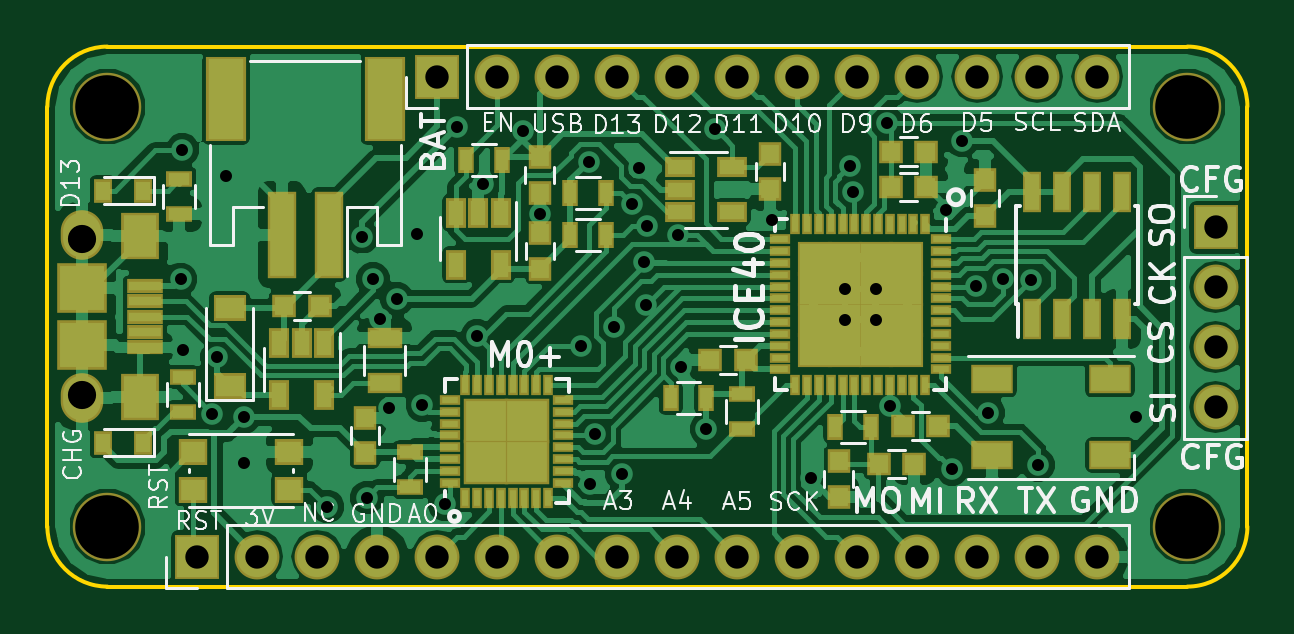
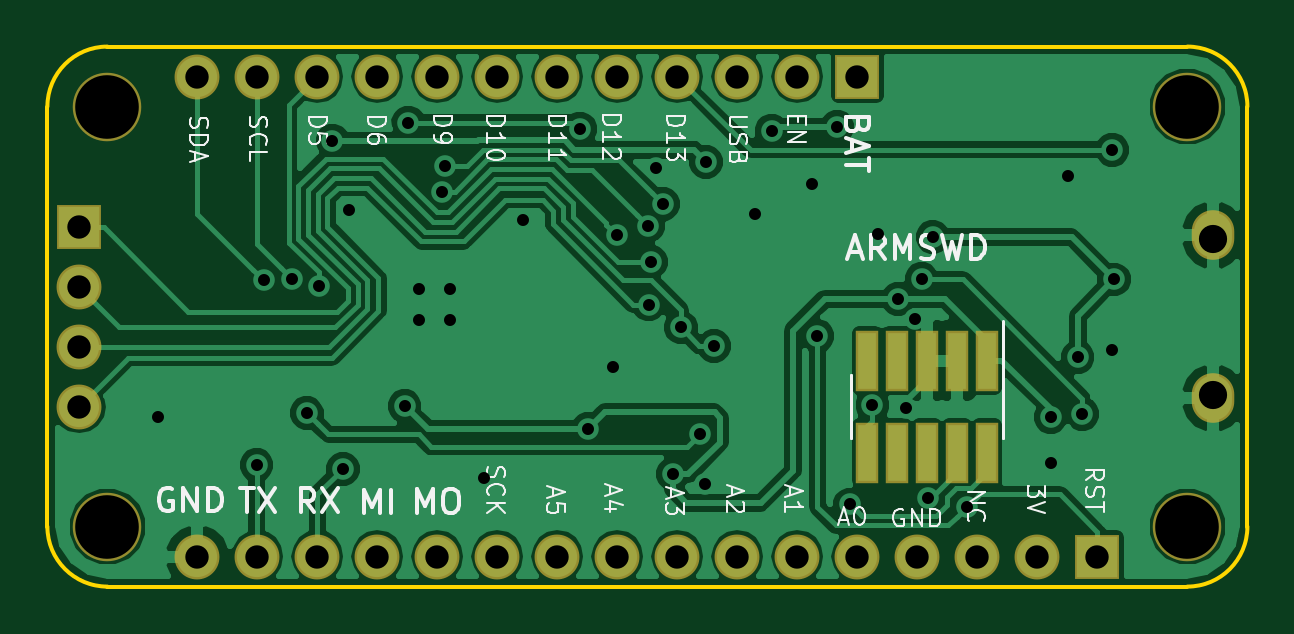
Circuit board: 11 layer files. Board 50.8 x 22.9 mm.
- bottom_copper: feather_ice40-B.Cu.gbr (62347 bytes)
- bottom_mask: feather_ice40-B.Mask.gbr (1946 bytes)
- paste: feather_ice40-B.Paste.gbr (858 bytes)
- bottom_silk: feather_ice40-B.SilkS.gbr (20947 bytes)
- outline: feather_ice40-Edge.Cuts.gbr (1052 bytes)
- top_copper: feather_ice40-F.Cu.gbr (121683 bytes)
- top_mask: feather_ice40-F.Mask.gbr (7259 bytes)
- paste: feather_ice40-F.Paste.gbr (6171 bytes)
- top_silk: feather_ice40-F.SilkS.gbr (33750 bytes)
- drill: feather_ice40-NPTH.drl (271 bytes)
- drill: feather_ice40-PTH.drl (1513 bytes)

=== bottom_copper: feather_ice40-B.Cu.gbr (62347 bytes, source omitted) ===
=== bottom_mask: feather_ice40-B.Mask.gbr ===
G04 #@! TF.GenerationSoftware,KiCad,Pcbnew,(2017-09-09 revision 8c7175b)-master*
G04 #@! TF.CreationDate,2017-09-11T12:48:41-07:00*
G04 #@! TF.ProjectId,feather_ice40,666561746865725F69636534302E6B69,rev?*
G04 #@! TF.SameCoordinates,Original*
G04 #@! TF.FileFunction,Soldermask,Bot*
G04 #@! TF.FilePolarity,Negative*
%FSLAX46Y46*%
G04 Gerber Fmt 4.6, Leading zero omitted, Abs format (unit mm)*
G04 Created by KiCad (PCBNEW (2017-09-09 revision 8c7175b)-master) date Monday, September 11, 2017 'PMt' 12:48:41 PM*
%MOMM*%
%LPD*%
G01*
G04 APERTURE LIST*
%ADD10O,1.900000X1.900000*%
%ADD11R,1.900000X1.900000*%
%ADD12R,0.950000X2.600000*%
%ADD13C,2.900000*%
%ADD14O,1.800000X2.100000*%
G04 APERTURE END LIST*
D10*
X140898880Y-76230480D03*
X140898880Y-73690480D03*
X140898880Y-71150480D03*
D11*
X140898880Y-68610480D03*
X97790000Y-82550000D03*
D10*
X100330000Y-82550000D03*
X102870000Y-82550000D03*
X105410000Y-82550000D03*
X107950000Y-82550000D03*
X110490000Y-82550000D03*
X113030000Y-82550000D03*
X115570000Y-82550000D03*
X118110000Y-82550000D03*
X120650000Y-82550000D03*
X123190000Y-82550000D03*
X125730000Y-82550000D03*
X128270000Y-82550000D03*
X130810000Y-82550000D03*
X133350000Y-82550000D03*
X135890000Y-82550000D03*
D11*
X107950000Y-62230000D03*
D10*
X110490000Y-62230000D03*
X113030000Y-62230000D03*
X115570000Y-62230000D03*
X118110000Y-62230000D03*
X120650000Y-62230000D03*
X123190000Y-62230000D03*
X125730000Y-62230000D03*
X128270000Y-62230000D03*
X130810000Y-62230000D03*
X133350000Y-62230000D03*
X135890000Y-62230000D03*
D12*
X102463600Y-74250000D03*
X102463600Y-78150000D03*
X103733600Y-74250000D03*
X103733600Y-78150000D03*
X105003600Y-74250000D03*
X105003600Y-78150000D03*
X106273600Y-74250000D03*
X106273600Y-78150000D03*
X107543600Y-74250000D03*
X107543600Y-78150000D03*
D13*
X139700000Y-81280000D03*
X139700000Y-63500000D03*
X93980000Y-81280000D03*
X93980000Y-63500000D03*
D14*
X92892500Y-68940000D03*
X92892500Y-75840000D03*
M02*

=== paste: feather_ice40-B.Paste.gbr ===
G04 #@! TF.GenerationSoftware,KiCad,Pcbnew,(2017-09-09 revision 8c7175b)-master*
G04 #@! TF.CreationDate,2017-09-11T12:48:41-07:00*
G04 #@! TF.ProjectId,feather_ice40,666561746865725F69636534302E6B69,rev?*
G04 #@! TF.SameCoordinates,Original*
G04 #@! TF.FileFunction,Paste,Bot*
G04 #@! TF.FilePolarity,Positive*
%FSLAX46Y46*%
G04 Gerber Fmt 4.6, Leading zero omitted, Abs format (unit mm)*
G04 Created by KiCad (PCBNEW (2017-09-09 revision 8c7175b)-master) date Monday, September 11, 2017 'PMt' 12:48:41 PM*
%MOMM*%
%LPD*%
G01*
G04 APERTURE LIST*
%ADD10R,0.750000X2.400000*%
G04 APERTURE END LIST*
D10*
X102463600Y-74250000D03*
X102463600Y-78150000D03*
X103733600Y-74250000D03*
X103733600Y-78150000D03*
X105003600Y-74250000D03*
X105003600Y-78150000D03*
X106273600Y-74250000D03*
X106273600Y-78150000D03*
X107543600Y-74250000D03*
X107543600Y-78150000D03*
M02*

=== bottom_silk: feather_ice40-B.SilkS.gbr (20947 bytes, source omitted) ===
=== outline: feather_ice40-Edge.Cuts.gbr ===
G04 #@! TF.GenerationSoftware,KiCad,Pcbnew,(2017-09-09 revision 8c7175b)-master*
G04 #@! TF.CreationDate,2017-09-11T12:48:41-07:00*
G04 #@! TF.ProjectId,feather_ice40,666561746865725F69636534302E6B69,rev?*
G04 #@! TF.SameCoordinates,Original*
G04 #@! TF.FileFunction,Profile,NP*
%FSLAX46Y46*%
G04 Gerber Fmt 4.6, Leading zero omitted, Abs format (unit mm)*
G04 Created by KiCad (PCBNEW (2017-09-09 revision 8c7175b)-master) date Monday, September 11, 2017 'PMt' 12:48:41 PM*
%MOMM*%
%LPD*%
G01*
G04 APERTURE LIST*
%ADD10C,0.150000*%
G04 APERTURE END LIST*
D10*
X142240000Y-81280000D02*
G75*
G02X139700000Y-83820000I-2540000J0D01*
G01*
X139700000Y-60960000D02*
G75*
G02X142240000Y-63500000I0J-2540000D01*
G01*
X93980000Y-83820000D02*
G75*
G02X91440000Y-81280000I0J2540000D01*
G01*
X91440000Y-63500000D02*
G75*
G02X93980000Y-60960000I2540000J0D01*
G01*
X91440000Y-81280000D02*
X91440000Y-63500000D01*
X139700000Y-83820000D02*
X93980000Y-83820000D01*
X142240000Y-63500000D02*
X142240000Y-81280000D01*
X93980000Y-60960000D02*
X139700000Y-60960000D01*
M02*

=== top_copper: feather_ice40-F.Cu.gbr (121683 bytes, source omitted) ===
=== top_mask: feather_ice40-F.Mask.gbr (7259 bytes, source omitted) ===
=== paste: feather_ice40-F.Paste.gbr ===
G04 #@! TF.GenerationSoftware,KiCad,Pcbnew,(2017-09-09 revision 8c7175b)-master*
G04 #@! TF.CreationDate,2017-09-11T12:48:41-07:00*
G04 #@! TF.ProjectId,feather_ice40,666561746865725F69636534302E6B69,rev?*
G04 #@! TF.SameCoordinates,Original*
G04 #@! TF.FileFunction,Paste,Top*
G04 #@! TF.FilePolarity,Positive*
%FSLAX46Y46*%
G04 Gerber Fmt 4.6, Leading zero omitted, Abs format (unit mm)*
G04 Created by KiCad (PCBNEW (2017-09-09 revision 8c7175b)-master) date Monday, September 11, 2017 'PMt' 12:48:41 PM*
%MOMM*%
%LPD*%
G01*
G04 APERTURE LIST*
%ADD10R,1.000000X0.900000*%
%ADD11R,1.600000X1.000000*%
%ADD12R,0.600000X1.550000*%
%ADD13R,0.500000X0.900000*%
%ADD14R,0.900000X0.500000*%
%ADD15R,0.750000X0.800000*%
%ADD16R,0.800000X0.750000*%
%ADD17R,0.772500X0.772500*%
%ADD18R,0.700000X0.250000*%
%ADD19R,0.250000X0.700000*%
%ADD20R,1.300000X0.700000*%
%ADD21R,0.650000X1.060000*%
%ADD22R,1.060000X0.650000*%
%ADD23R,0.600000X0.800000*%
%ADD24R,1.400000X1.800000*%
%ADD25R,1.350000X0.400000*%
%ADD26R,1.900000X1.900000*%
%ADD27R,1.500000X3.400000*%
%ADD28R,1.000000X3.500000*%
%ADD29R,1.200000X0.900000*%
%ADD30R,1.035000X1.035000*%
G04 APERTURE END LIST*
D10*
X101684040Y-79712720D03*
X101684040Y-78112720D03*
X97584040Y-79712720D03*
X97584040Y-78112720D03*
D11*
X131424040Y-75049580D03*
X131424040Y-78249580D03*
X136424040Y-75049580D03*
X136424040Y-78249580D03*
D12*
X133134100Y-67094120D03*
X134404100Y-67094120D03*
X135674100Y-67094120D03*
X136944100Y-67094120D03*
X136944100Y-72494120D03*
X135674100Y-72494120D03*
X134404100Y-72494120D03*
X133134100Y-72494120D03*
D13*
X115075400Y-68943220D03*
X113575400Y-68943220D03*
X119324820Y-75839320D03*
X117824820Y-75839320D03*
D14*
X120835420Y-77163360D03*
X120835420Y-75663360D03*
D15*
X131127500Y-68110800D03*
X131127500Y-66610800D03*
D16*
X119503760Y-74236580D03*
X121003760Y-74236580D03*
X129154620Y-77012800D03*
X127654620Y-77012800D03*
D15*
X124934980Y-78518320D03*
X124934980Y-80018320D03*
D16*
X128141160Y-78638400D03*
X126641160Y-78638400D03*
X127151700Y-66903600D03*
X128651700Y-66903600D03*
X128651700Y-65402460D03*
X127151700Y-65402460D03*
D17*
X127785710Y-69940590D03*
X126498210Y-69940590D03*
X125210710Y-69940590D03*
X123923210Y-69940590D03*
X127785710Y-71228090D03*
X126498210Y-71228090D03*
X125210710Y-71228090D03*
X123923210Y-71228090D03*
X127785710Y-72515590D03*
X126498210Y-72515590D03*
X125210710Y-72515590D03*
X123923210Y-72515590D03*
X127785710Y-73803090D03*
X126498210Y-73803090D03*
X125210710Y-73803090D03*
X123923210Y-73803090D03*
D18*
X129254460Y-69121840D03*
X129254460Y-69621840D03*
X129254460Y-70121840D03*
X129254460Y-70621840D03*
X129254460Y-71121840D03*
X129254460Y-71621840D03*
X129254460Y-72121840D03*
X129254460Y-72621840D03*
X129254460Y-73121840D03*
X129254460Y-73621840D03*
X129254460Y-74121840D03*
X129254460Y-74621840D03*
D19*
X128604460Y-75271840D03*
X128104460Y-75271840D03*
X127604460Y-75271840D03*
X127104460Y-75271840D03*
X126604460Y-75271840D03*
X126104460Y-75271840D03*
X125604460Y-75271840D03*
X125104460Y-75271840D03*
X124604460Y-75271840D03*
X124104460Y-75271840D03*
X123604460Y-75271840D03*
X123104460Y-75271840D03*
D18*
X122454460Y-74621840D03*
X122454460Y-74121840D03*
X122454460Y-73621840D03*
X122454460Y-73121840D03*
X122454460Y-72621840D03*
X122454460Y-72121840D03*
X122454460Y-71621840D03*
X122454460Y-71121840D03*
X122454460Y-70621840D03*
X122454460Y-70121840D03*
X122454460Y-69621840D03*
X122454460Y-69121840D03*
D19*
X123104460Y-68471840D03*
X123604460Y-68471840D03*
X124104460Y-68471840D03*
X124604460Y-68471840D03*
X125104460Y-68471840D03*
X125604460Y-68471840D03*
X126104460Y-68471840D03*
X126604460Y-68471840D03*
X127104460Y-68471840D03*
X127604460Y-68471840D03*
X128104460Y-68471840D03*
X128604460Y-68471840D03*
D13*
X113575400Y-67157600D03*
X115075400Y-67157600D03*
X124789500Y-77048360D03*
X126289500Y-77048360D03*
D20*
X105714800Y-73294200D03*
X105714800Y-75194200D03*
D14*
X106781600Y-79617000D03*
X106781600Y-78117000D03*
D15*
X112301020Y-68861240D03*
X112301020Y-70361240D03*
X122041920Y-67000820D03*
X122041920Y-65500820D03*
X104876600Y-78169200D03*
X104876600Y-76669200D03*
X112273080Y-65650680D03*
X112273080Y-67150680D03*
D16*
X102959600Y-71932800D03*
X101459600Y-71932800D03*
D13*
X110681200Y-65775840D03*
X109181200Y-65775840D03*
D14*
X97180400Y-74942000D03*
X97180400Y-76442000D03*
X97028000Y-66560000D03*
X97028000Y-68060000D03*
D21*
X110632280Y-70193080D03*
X108732280Y-70193080D03*
X108732280Y-67993080D03*
X109682280Y-67993080D03*
X110632280Y-67993080D03*
D22*
X118229200Y-66067900D03*
X118229200Y-67017900D03*
X118229200Y-67967900D03*
X120429200Y-67967900D03*
X120429200Y-66067900D03*
D21*
X103159600Y-75725200D03*
X101259600Y-75725200D03*
X101259600Y-73525200D03*
X102209600Y-73525200D03*
X103159600Y-73525200D03*
D23*
X95490400Y-67056000D03*
X93790400Y-67056000D03*
X93790400Y-77724000D03*
X95490400Y-77724000D03*
D24*
X95342500Y-68990000D03*
X95342500Y-75790000D03*
D25*
X95567500Y-71090000D03*
X95567500Y-71740000D03*
X95567500Y-72390000D03*
X95567500Y-73040000D03*
X95567500Y-73690000D03*
D26*
X92892500Y-71190000D03*
X92892500Y-73590000D03*
D27*
X99012000Y-63165000D03*
X105712000Y-63165000D03*
D28*
X101362000Y-68915000D03*
X103362000Y-68915000D03*
D29*
X99161600Y-72010000D03*
X99161600Y-75310000D03*
D30*
X110021500Y-78533100D03*
X111746500Y-78533100D03*
X110021500Y-76808100D03*
X111746500Y-76808100D03*
D18*
X108484000Y-79420600D03*
X108484000Y-78920600D03*
X108484000Y-78420600D03*
X108484000Y-77920600D03*
X108484000Y-77420600D03*
X108484000Y-76920600D03*
X108484000Y-76420600D03*
X108484000Y-75920600D03*
D19*
X109134000Y-75270600D03*
X109634000Y-75270600D03*
X110134000Y-75270600D03*
X110634000Y-75270600D03*
X111134000Y-75270600D03*
X111634000Y-75270600D03*
X112134000Y-75270600D03*
X112634000Y-75270600D03*
D18*
X113284000Y-75920600D03*
X113284000Y-76420600D03*
X113284000Y-76920600D03*
X113284000Y-77420600D03*
X113284000Y-77920600D03*
X113284000Y-78420600D03*
X113284000Y-78920600D03*
X113284000Y-79420600D03*
D19*
X112634000Y-80070600D03*
X112134000Y-80070600D03*
X111634000Y-80070600D03*
X111134000Y-80070600D03*
X110634000Y-80070600D03*
X110134000Y-80070600D03*
X109634000Y-80070600D03*
X109134000Y-80070600D03*
M02*

=== top_silk: feather_ice40-F.SilkS.gbr (33750 bytes, source omitted) ===
=== drill: feather_ice40-NPTH.drl ===
M48
;DRILL file {KiCad (2017-09-09 revision 8c7175b)-master} date Monday, September 11, 2017 'PMt' 12:48:52 PM
;FORMAT={2:4/ absolute / inch / suppress leading zeros}
FMAT,2
INCH,TZ
T1C0.106
%
G90
G05
M72
T1
X55000Y-32000
X55000Y-25000
X37000Y-32000
X37000Y-25000
T0
M30

=== drill: feather_ice40-PTH.drl ===
M48
;DRILL file {KiCad (2017-09-09 revision 8c7175b)-master} date Monday, September 11, 2017 'PMt' 12:48:52 PM
;FORMAT={2:4/ absolute / inch / suppress leading zeros}
FMAT,2
INCH,TZ
T1C0.020
T2C0.039
T3C0.047
%
G90
G05
M72
T1
X38220Y-27880
X38250Y-25719
X38260Y-29060
X38750Y-30120
X38830Y-29180
X38982Y-26164
X39278Y-30934
X39280Y-30170
X40667Y-31666
X41248Y-27174
X41328Y-31518
X41429Y-27875
X41547Y-28544
X41690Y-30020
X41824Y-28203
X42154Y-27130
X42250Y-29980
X42620Y-31630
X42833Y-25342
X43166Y-28822
X43252Y-26295
X43928Y-25399
X44212Y-26791
X44894Y-28992
X45019Y-25924
X45036Y-31290
X45122Y-30461
X45444Y-28681
X45572Y-31127
X45743Y-26626
X45861Y-26026
X45937Y-27590
X45979Y-28299
X45991Y-26990
X46509Y-27147
X46567Y-29340
X46983Y-30373
X47126Y-25367
X48069Y-26893
X48724Y-31195
X49296Y-28043
X49296Y-28549
X49372Y-25984
X49431Y-26420
X49802Y-28043
X49802Y-28549
X49985Y-25266
X50045Y-29989
X50979Y-26724
X51074Y-31036
X51251Y-25566
X51479Y-27987
X51678Y-30106
X51924Y-27873
X52391Y-27897
X52512Y-30972
X54150Y-30167
T2
X42500Y-24500
X43500Y-24500
X44500Y-24500
X45500Y-24500
X46500Y-24500
X47500Y-24500
X48500Y-24500
X49500Y-24500
X38500Y-32500
X39500Y-32500
X40500Y-32500
X41500Y-32500
X42500Y-32500
X43500Y-32500
X44500Y-32500
X45500Y-32500
X46500Y-32500
X47500Y-32500
X48500Y-32500
X49500Y-32500
X50500Y-24500
X51500Y-24500
X52500Y-24500
X53500Y-24500
X50500Y-32500
X51500Y-32500
X52500Y-32500
X53500Y-32500
X55472Y-27012
X55472Y-28012
X55472Y-29012
X55472Y-30012
T3
X36572Y-27201
X36572Y-29799
T0
M30

